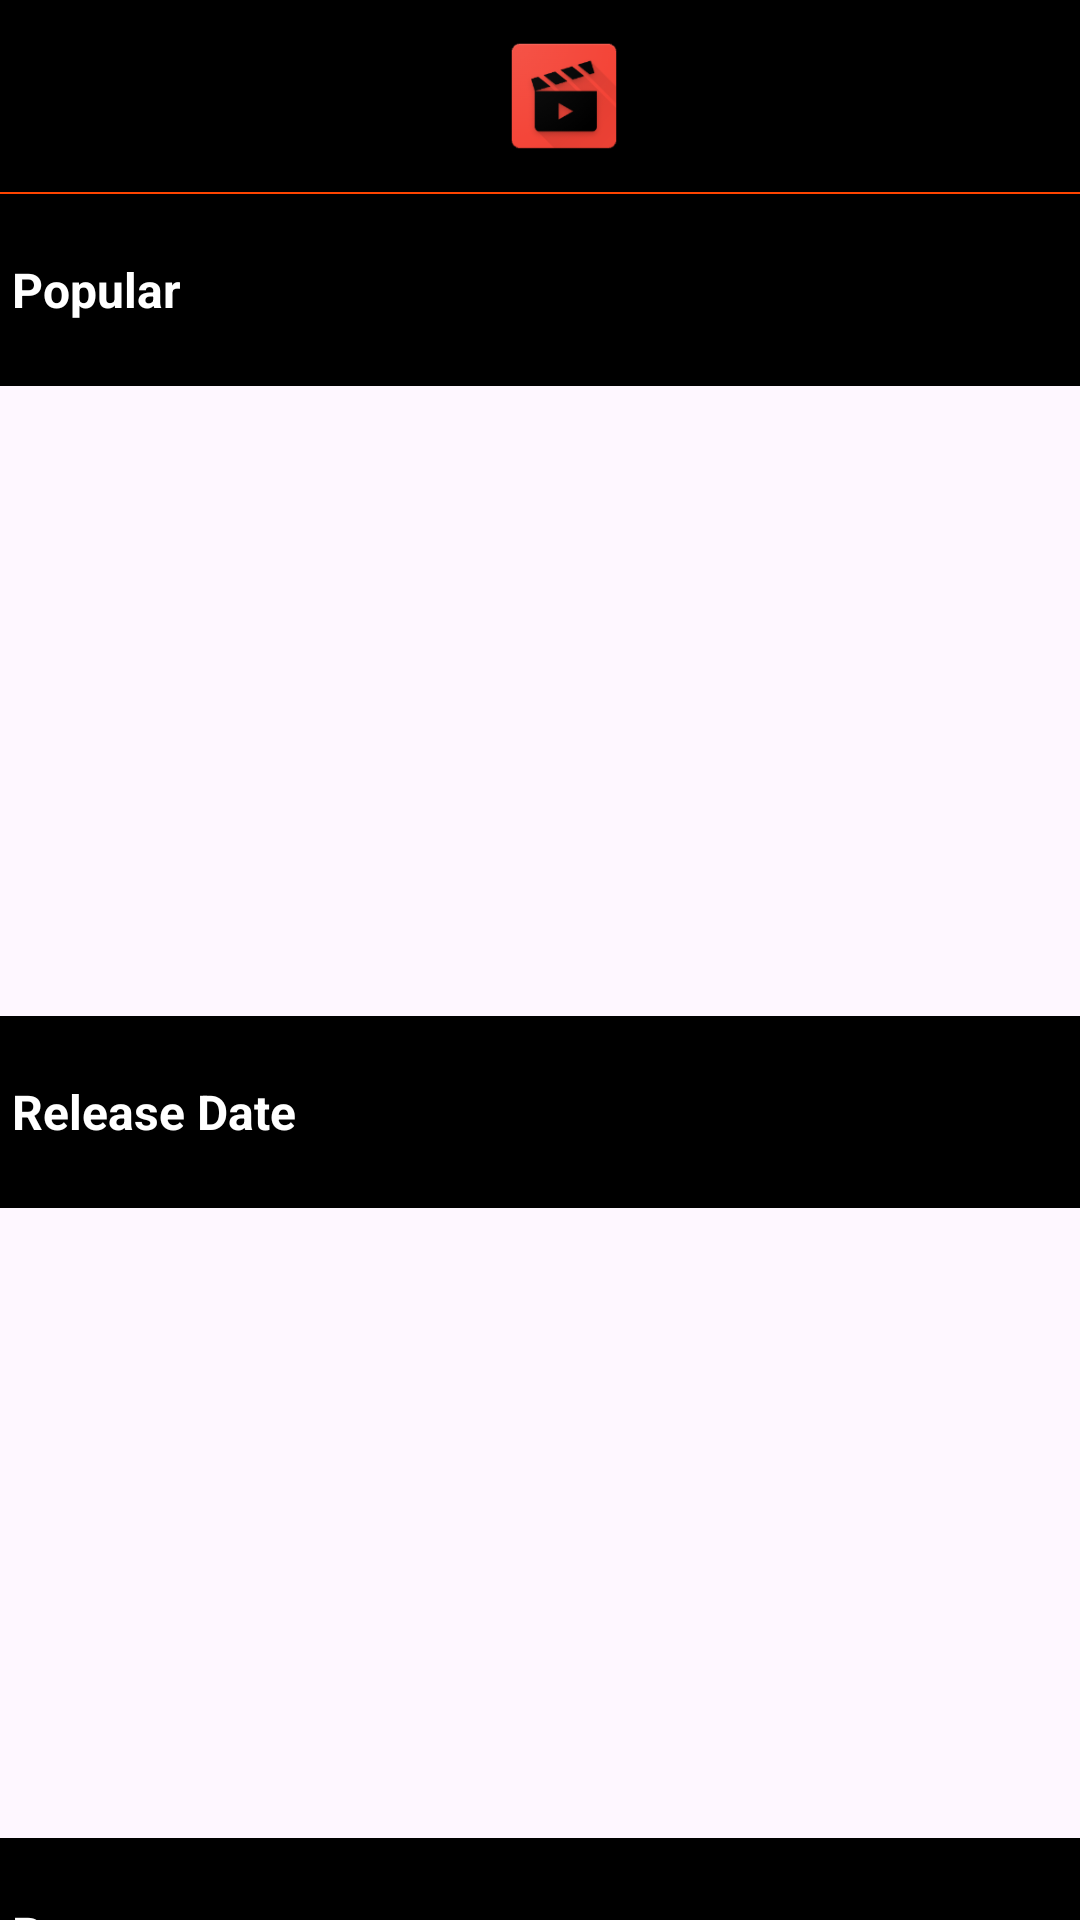

Reconstruct the res/layout file that produces this screen, plus the resources it refers to.
<!-- AndroidManifest.xml: application theme Theme.MovieHub -->
<!-- res/layout/fragment_movie_list.xml -->
<?xml version="1.0" encoding="utf-8"?>
<layout xmlns:android="http://schemas.android.com/apk/res/android"
    xmlns:app="http://schemas.android.com/apk/res-auto"
    xmlns:tools="http://schemas.android.com/tools">

    <LinearLayout
        android:layout_width="match_parent"
        android:layout_height="match_parent"
        android:layout_gravity="start"
        android:orientation="vertical">

        <com.google.android.material.appbar.MaterialToolbar
            android:id="@+id/toolbar"
            android:layout_width="match_parent"
            android:layout_height="?attr/actionBarSize"
            android:background="@color/black">

            <LinearLayout
                android:layout_width="match_parent"
                android:layout_height="match_parent"
                android:gravity="center"
                android:orientation="horizontal">

                <androidx.appcompat.widget.AppCompatImageView
                    android:layout_width="44dp"
                    android:layout_height="44dp"
                    android:src="@mipmap/ic_launcher" />

            </LinearLayout>

        </com.google.android.material.appbar.MaterialToolbar>

        <View
            android:layout_width="match_parent"
            android:layout_height="0.5dp"
            android:background="#FF4400" />

        <androidx.core.widget.NestedScrollView
            android:layout_width="match_parent"
            android:layout_height="match_parent">

            <LinearLayout
                android:layout_width="match_parent"
                android:layout_height="wrap_content"
                android:orientation="vertical">

                <androidx.appcompat.widget.AppCompatTextView
                    style="@style/CategoryTitleStyle"
                    android:layout_width="match_parent"
                    android:layout_height="wrap_content"
                    android:text="@string/popular_title" />

                <androidx.recyclerview.widget.RecyclerView
                    android:id="@+id/popularRecyclerView"
                    android:layout_width="match_parent"
                    android:layout_height="@dimen/recycler_view_height"
                    android:nestedScrollingEnabled="false"
                    android:orientation="horizontal"
                    app:layoutManager="androidx.recyclerview.widget.LinearLayoutManager"
                    tools:listitem="@layout/adapter_item_movie_list" />

                <androidx.appcompat.widget.AppCompatTextView
                    style="@style/CategoryTitleStyle"
                    android:layout_width="match_parent"
                    android:layout_height="wrap_content"
                    android:text="@string/primary_release_date_title" />

                <androidx.recyclerview.widget.RecyclerView
                    android:id="@+id/primaryReleaseDateRecyclerView"
                    android:layout_width="match_parent"
                    android:layout_height="@dimen/recycler_view_height"
                    android:nestedScrollingEnabled="false"
                    android:orientation="horizontal"
                    app:layoutManager="androidx.recyclerview.widget.LinearLayoutManager"
                    tools:listitem="@layout/adapter_item_movie_list" />

                <androidx.appcompat.widget.AppCompatTextView
                    style="@style/CategoryTitleStyle"
                    android:layout_width="match_parent"
                    android:layout_height="wrap_content"
                    android:text="@string/revenue_title" />

                <androidx.recyclerview.widget.RecyclerView
                    android:id="@+id/revenueRecyclerView"
                    android:layout_width="match_parent"
                    android:layout_height="@dimen/recycler_view_height"
                    android:nestedScrollingEnabled="false"
                    android:orientation="horizontal"
                    app:layoutManager="androidx.recyclerview.widget.LinearLayoutManager"
                    tools:listitem="@layout/adapter_item_movie_list" />

            </LinearLayout>

        </androidx.core.widget.NestedScrollView>

    </LinearLayout>
</layout>
<!-- res/layout/adapter_item_movie_list.xml (included above) -->
<?xml version="1.0" encoding="utf-8"?>
<layout xmlns:android="http://schemas.android.com/apk/res/android">

    <data>

        <variable
            name="movie"
            type="com.resulgenc.moviehub.data.model.Movie" />
    </data>

    <androidx.appcompat.widget.AppCompatImageView
        android:id="@+id/movieBanner"
        loadPoster="@{movie.posterPath}"
        android:layout_width="@dimen/poster_width"
        android:layout_height="@dimen/poster_height"
        android:clickable="true"
        android:focusable="true"
        android:foreground="?android:attr/selectableItemBackground"
        android:scaleType="fitXY" />

</layout>
<!-- resources referenced by this layout -->
<resources>
  <dimen name="poster_height">@dimen/recycler_view_height</dimen>
  <dimen name="poster_width">140dp</dimen>
  <dimen name="recycler_view_height">210dp</dimen>
  <!-- mipmap ic_launcher: png bitmap (mipmap-hdpi, 4953 bytes) -->
  <string name="popular_title">Popular</string>
  <string name="primary_release_date_title">Release Date</string>
  <string name="revenue_title">Revenue</string>
  <style name="CategoryTitleStyle" parent="Widget.AppCompat.TextView">
          <item name="android:textColor">@color/white</item>
          <item name="android:textSize">16sp</item>
          <item name="android:textStyle">bold</item>
          <item name="android:padding">4dp</item>
          <item name="android:background">@color/black</item>
          <item name="android:minHeight">?attr/actionBarSize</item>
          <item name="android:gravity">start|center_vertical</item>
          <item name="android:textAlignment">viewStart</item>
      </style>
  <style name="Theme.MovieHub" parent="Base.Theme.MovieHub" />
  <style name="Base.Theme.MovieHub" parent="Theme.Material3.DayNight.NoActionBar">
          
          
      </style>
  <!-- not gathered from this repository: default colours our renderer supplied (Android Studio template values) -->
  <color name="black">#FF000000</color>
  <color name="white">#FFFFFFFF</color>
</resources>
